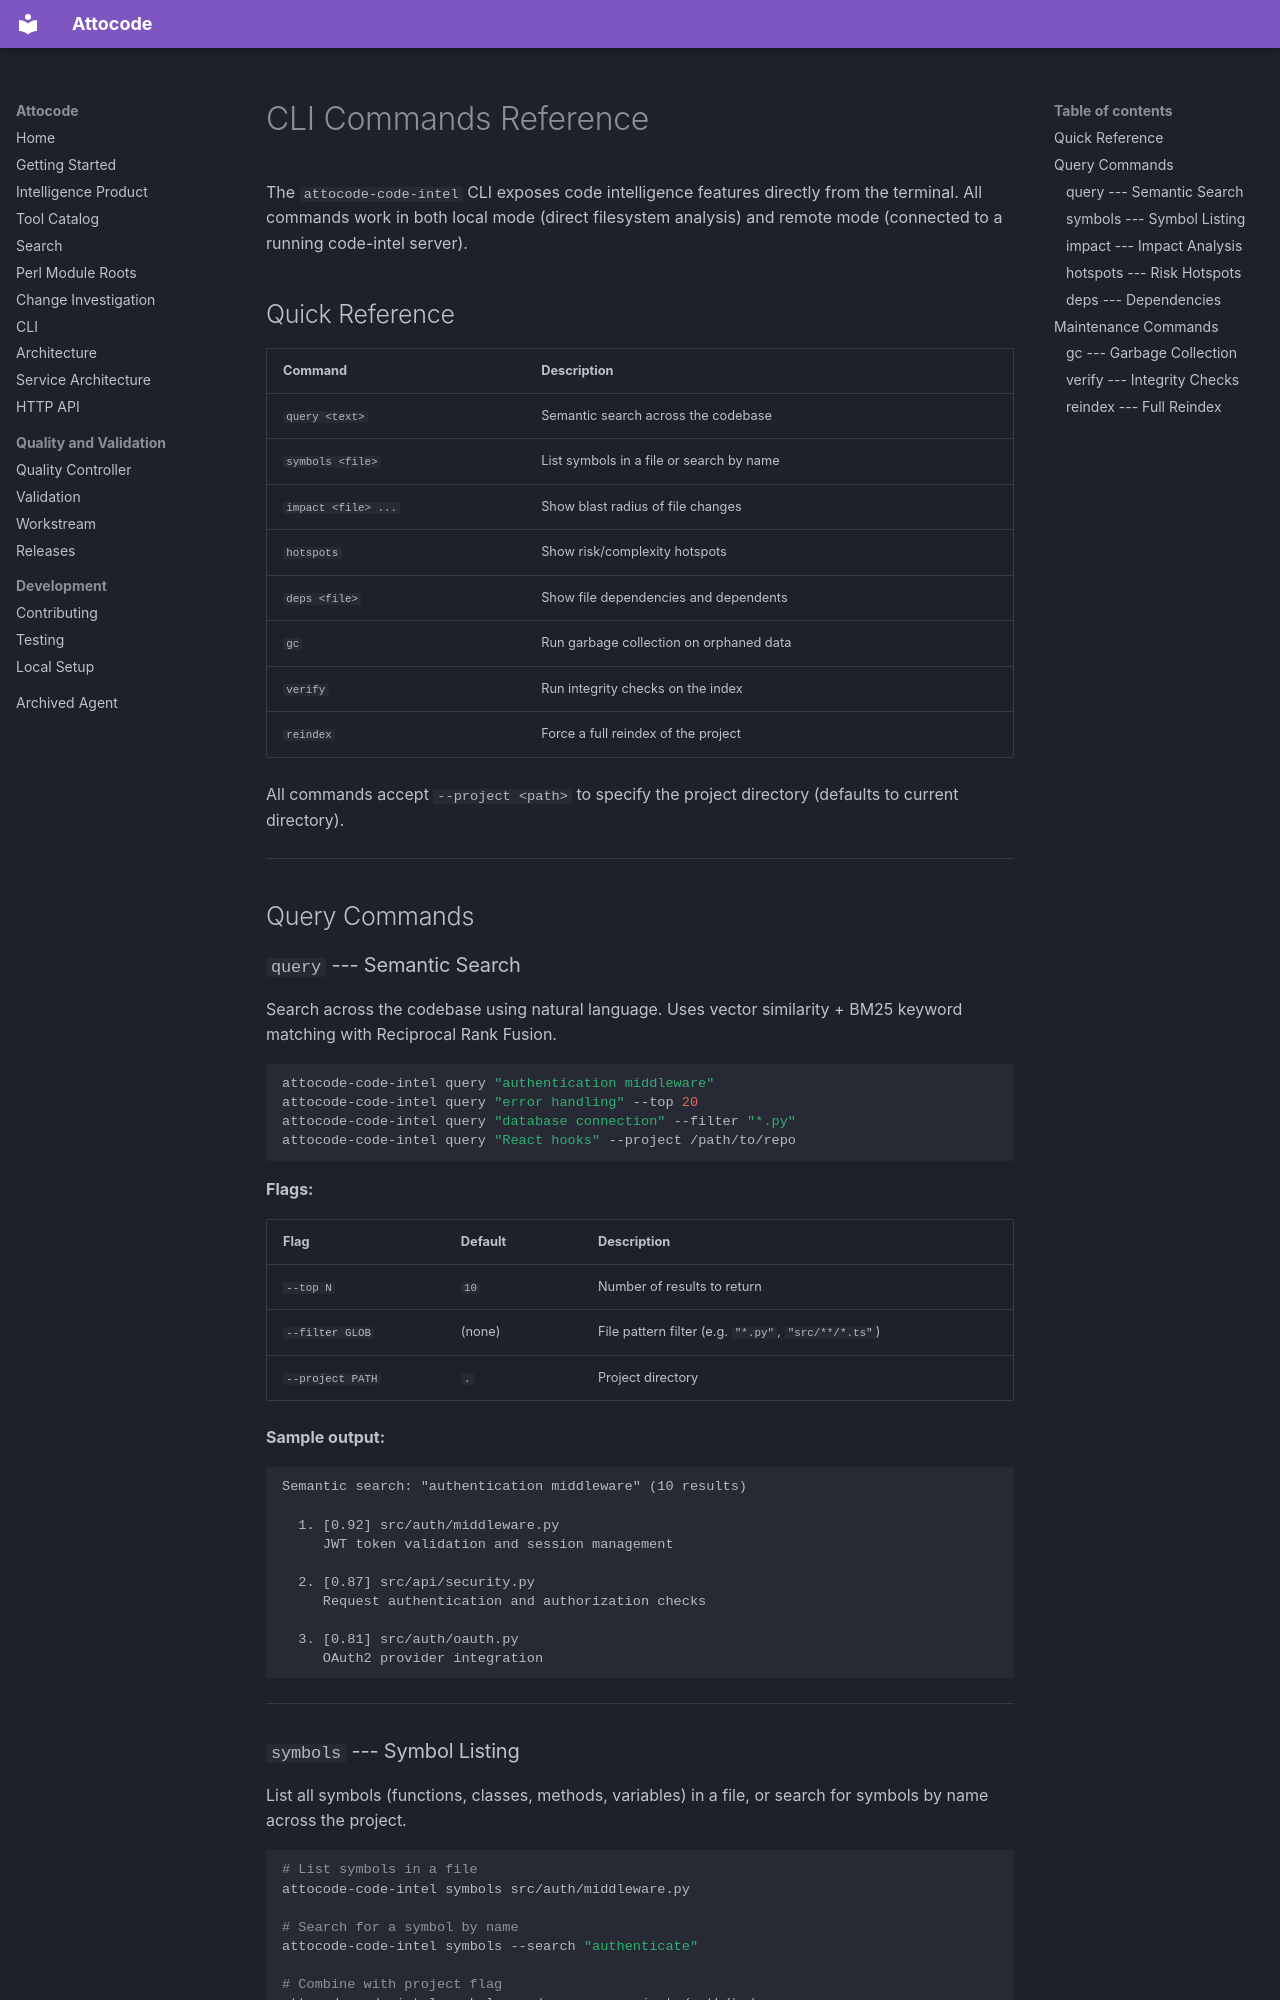

repository: eren23/attocode · page: guides/cli-commands/index.html · generator: mkdocs

# CLI Commands Reference

The `attocode-code-intel` CLI exposes code intelligence features directly from the terminal. All commands work in both local mode (direct filesystem analysis) and remote mode (connected to a running code-intel server).

## Quick Reference

| Command | Description |
|---------|-------------|
| `query <text>` | Semantic search across the codebase |
| `symbols <file>` | List symbols in a file or search by name |
| `impact <file> ...` | Show blast radius of file changes |
| `hotspots` | Show risk/complexity hotspots |
| `deps <file>` | Show file dependencies and dependents |
| `gc` | Run garbage collection on orphaned data |
| `verify` | Run integrity checks on the index |
| `reindex` | Force a full reindex of the project |

All commands accept `--project <path>` to specify the project directory (defaults to current directory).

---

## Query Commands

### `query` --- Semantic Search

Search across the codebase using natural language. Uses vector similarity + BM25 keyword matching with Reciprocal Rank Fusion.

```bash
attocode-code-intel query "authentication middleware"
attocode-code-intel query "error handling" --top 20
attocode-code-intel query "database connection" --filter "*.py"
attocode-code-intel query "React hooks" --project /path/to/repo
```

**Flags:**

| Flag | Default | Description |
|------|---------|-------------|
| `--top N` | `10` | Number of results to return |
| `--filter GLOB` | (none) | File pattern filter (e.g. `"*.py"`, `"src/**/*.ts"`) |
| `--project PATH` | `.` | Project directory |

**Sample output:**

```
Semantic search: "authentication middleware" (10 results)

  1. [0.92] src/auth/middleware.py
     JWT token validation and session management

  2. [0.87] src/api/security.py
     Request authentication and authorization checks

  3. [0.81] src/auth/oauth.py
     OAuth2 provider integration
```

---
